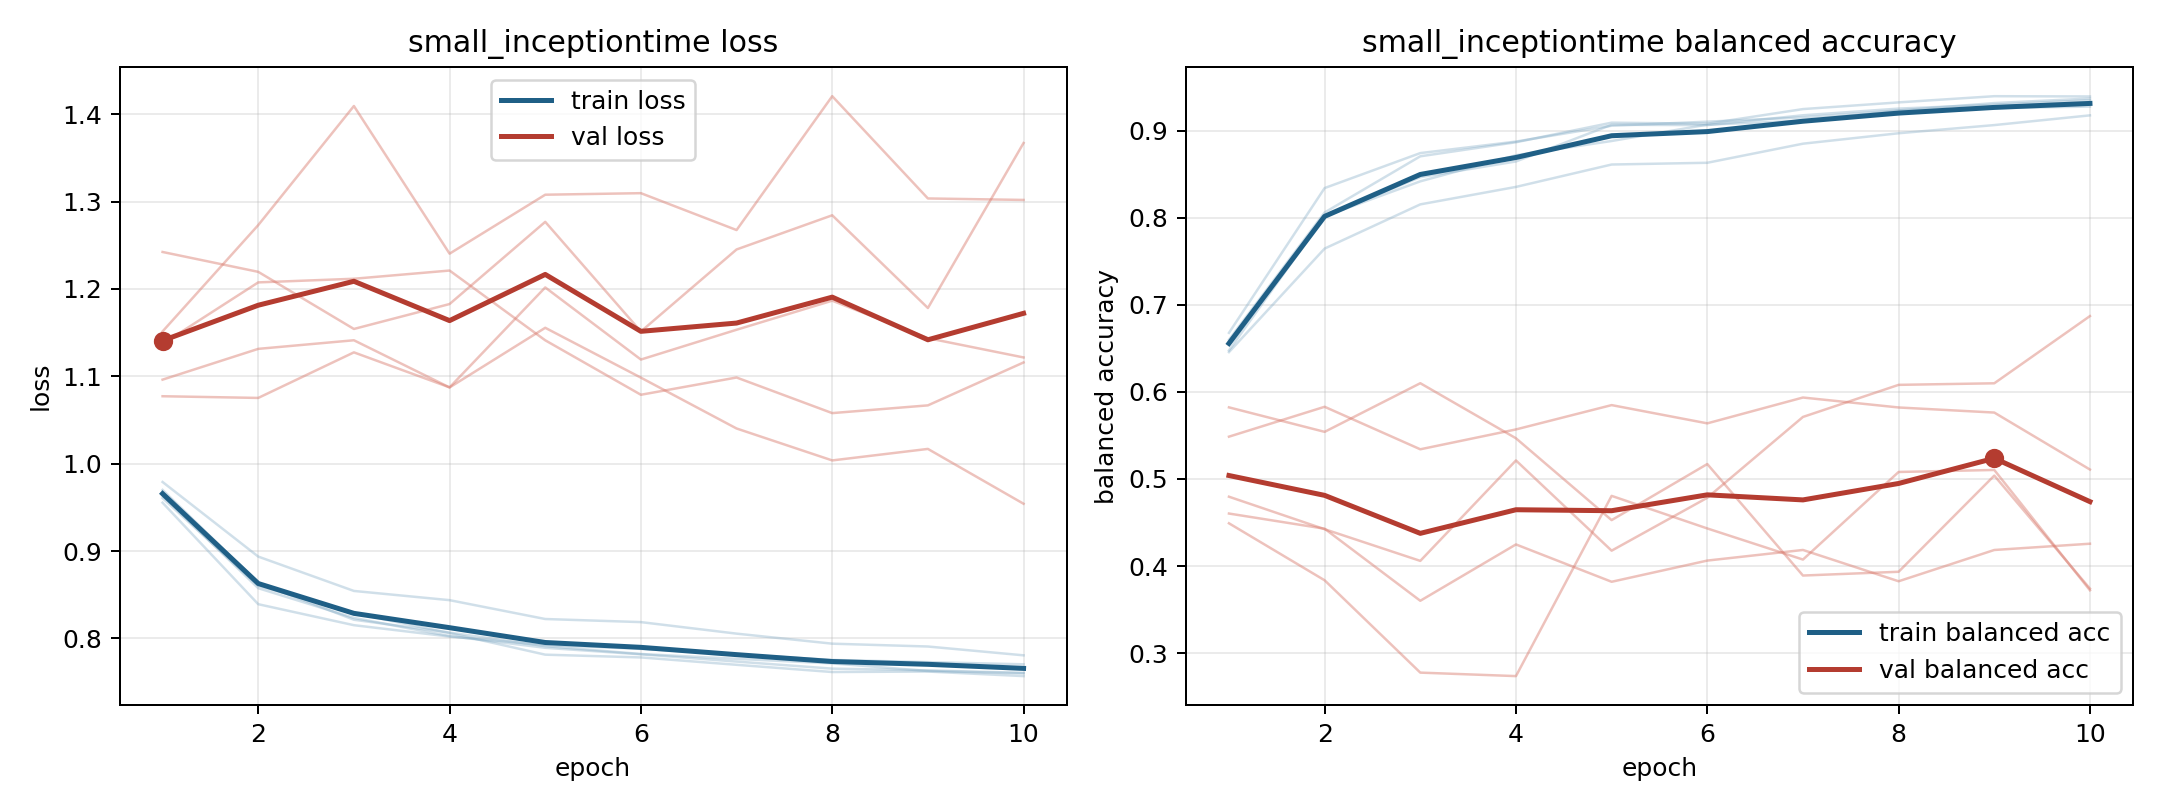

The table this chart was drawn from, first rows:
model, fold, epoch, train_loss, train_balanced_accuracy, val_loss, val_balanced_accuracy
small_inceptiontime, 1, 1, 0.9606, 0.6574, 1.077, 0.5486
small_inceptiontime, 1, 2, 0.8603, 0.8018, 1.075, 0.5829
small_inceptiontime, 1, 3, 0.8291, 0.8468, 1.127, 0.5341
small_inceptiontime, 1, 4, 0.8061, 0.8648, 1.087, 0.5569
small_inceptiontime, 1, 5, 0.7814, 0.907, 1.202, 0.5849
small_inceptiontime, 1, 6, 0.7783, 0.9066, 1.119, 0.5639
small_inceptiontime, 1, 7, 0.7698, 0.9179, 1.153, 0.5936
small_inceptiontime, 1, 8, 0.7616, 0.9256, 1.187, 0.5822
small_inceptiontime, 1, 9, 0.7621, 0.9301, 1.144, 0.5763
small_inceptiontime, 1, 10, 0.7569, 0.9351, 1.122, 0.5108
small_inceptiontime, 2, 1, 0.97, 0.66, 1.242, 0.5823
small_inceptiontime, 2, 2, 0.8636, 0.8062, 1.22, 0.5542
small_inceptiontime, 2, 3, 0.8214, 0.8708, 1.154, 0.61
small_inceptiontime, 2, 4, 0.8067, 0.8869, 1.183, 0.5468
small_inceptiontime, 2, 5, 0.7912, 0.9094, 1.277, 0.4527
small_inceptiontime, 2, 6, 0.7822, 0.9082, 1.151, 0.5172
small_inceptiontime, 2, 7, 0.7766, 0.925, 1.245, 0.389
small_inceptiontime, 2, 8, 0.7715, 0.9327, 1.284, 0.3934
small_inceptiontime, 2, 9, 0.7627, 0.9398, 1.178, 0.5039
small_inceptiontime, 2, 10, 0.7601, 0.9395, 1.367, 0.374
small_inceptiontime, 3, 1, 0.9791, 0.6458, 1.096, 0.4796
small_inceptiontime, 3, 2, 0.8937, 0.7647, 1.131, 0.4423
small_inceptiontime, 3, 3, 0.8544, 0.8155, 1.141, 0.4059
small_inceptiontime, 3, 4, 0.8438, 0.8356, 1.087, 0.5213
small_inceptiontime, 3, 5, 0.8222, 0.8613, 1.156, 0.4176
small_inceptiontime, 3, 6, 0.8187, 0.8633, 1.098, 0.4784
small_inceptiontime, 3, 7, 0.8055, 0.8852, 1.04, 0.5713
small_inceptiontime, 3, 8, 0.794, 0.8972, 1.004, 0.6081
small_inceptiontime, 3, 9, 0.7908, 0.9066, 1.017, 0.6099
small_inceptiontime, 3, 10, 0.7807, 0.9178, 0.9541, 0.6872
small_inceptiontime, 4, 1, 0.9554, 0.6679, 1.151, 0.4603
small_inceptiontime, 4, 2, 0.8392, 0.8343, 1.273, 0.4429
small_inceptiontime, 4, 3, 0.8152, 0.8745, 1.409, 0.3601
small_inceptiontime, 4, 4, 0.8022, 0.8877, 1.24, 0.4248
small_inceptiontime, 4, 5, 0.7926, 0.9059, 1.308, 0.3819
small_inceptiontime, 4, 6, 0.7881, 0.9105, 1.31, 0.4062
small_inceptiontime, 4, 7, 0.7818, 0.9155, 1.267, 0.4184
small_inceptiontime, 4, 8, 0.7754, 0.9235, 1.421, 0.3825
small_inceptiontime, 4, 9, 0.7729, 0.9319, 1.304, 0.4184
small_inceptiontime, 4, 10, 0.7704, 0.9372, 1.302, 0.4256
small_inceptiontime, 5, 1, 0.9634, 0.6477, 1.137, 0.4491
small_inceptiontime, 5, 2, 0.8575, 0.8018, 1.207, 0.3836
small_inceptiontime, 5, 3, 0.8235, 0.842, 1.212, 0.2775
small_inceptiontime, 5, 4, 0.8028, 0.8719, 1.221, 0.2735
small_inceptiontime, 5, 5, 0.7893, 0.8883, 1.141, 0.4806
small_inceptiontime, 5, 6, 0.7818, 0.9071, 1.079, 0.4432
small_inceptiontime, 5, 7, 0.7735, 0.9117, 1.099, 0.4074
small_inceptiontime, 5, 8, 0.7654, 0.923, 1.058, 0.5081
small_inceptiontime, 5, 9, 0.7635, 0.9262, 1.067, 0.5104
small_inceptiontime, 5, 10, 0.7606, 0.9279, 1.116, 0.3721
